Run: headless pygame with SDL's dummy video driver; simulated clock (each Clock.tick advances the game by its frame time, no real sleeping); random seed 0; keys injected as events and as key.get_pressed() state; no mouse input.
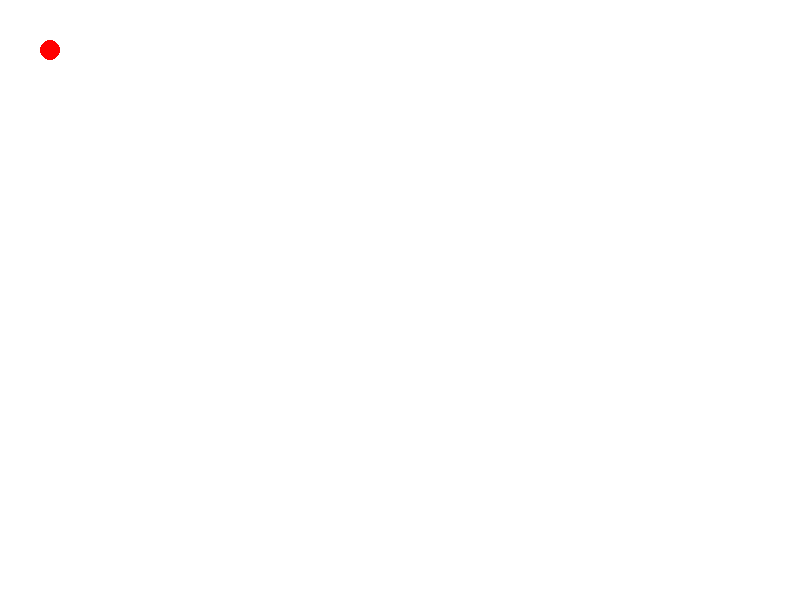
Frame 1 of 4 · flips 1–60 · no input
Frame 2 of 4 · flips 61–180 · tapped SPACE, RETURN · held RIGHT (→), D · screen unchanged from frame 1, image omitted
Frame 3 of 4 · flips 181–300 · held DOWN (↓), S · screen unchanged from frame 2, image omitted
Frame 4 of 4 · flips 301–420 · held LEFT (←), A, UP (↑), W · screen unchanged from frame 3, image omitted

The pygame program that drew these frames:

"""
My version of the game of life
"""

import pygame

WHITE = (255, 255, 255)
RED = (255, 0, 0)
GREEN = (0, 255, 0)
BLUE = (0, 0, 255)

class Blob():
    def __init__(self, position=(0, 0), size=10, color=RED):
        self.x = position[0]
        self.y = position[1]
        self.color = color
        self.size = size




def main(caption):
    """
    main game loop
    """
    display_width = 800
    display_height = 600
    frames_per_second = 10
    pygame.init()
    screen = pygame.display.set_mode((display_width, display_height))
    pygame.display.set_caption(caption)
    clock = pygame.time.Clock()

    def draw(blob):
        #game.draw.line(screen, GREEN, [0,0], [50, 30], 5)
        _center = [blob.x, blob.y]
        pygame.draw.circle(screen, blob.color, _center, blob.size, 0) # 0 width is filled

    blob = Blob([50, 50])

    exit_loop = False
    while not exit_loop:
        # check for exit condition
        for event in pygame.event.get():
            if event.type == pygame.QUIT or \
               (event.type == pygame.KEYDOWN and event.key == pygame.K_q):
                exit_loop = True


        screen.fill(WHITE)

        #pygame.draw.line(screen, GREEN, [0, 0], [50, 30], 5)
        draw(blob)

        pygame.display.update()   # or .flip()
        clock.tick(frames_per_second)   # frames per second (this is 60 in the web version)


    # run game
    pygame.quit()


if __name__ == '__main__':
    main('Blobs')
